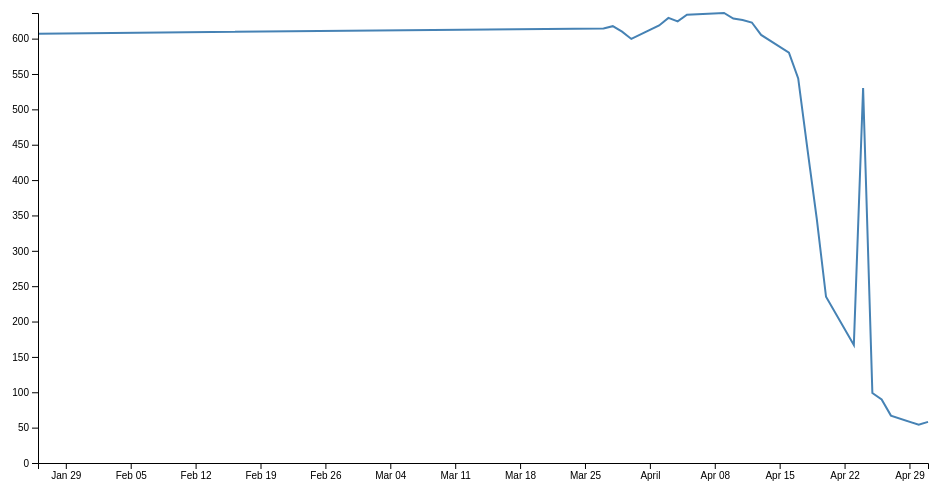
D3 v4 page, settled after 480 driven frames (8 s of simulated time); the page loaded 1 data file(s).



// set the dimensions and margins of the graph
var margin = {top: 20, right: 20, bottom: 30, left: 50},
    width = 960 - margin.left - margin.right,
    height = 500 - margin.top - margin.bottom;

// parse the date / time
var parseTime = d3.timeParse("%d-%b-%y");

// set the ranges
var x = d3.scaleTime().range([0, width]);
var y = d3.scaleLinear().range([height, 0]);

// define the line
var valueline = d3.line()
    .x(function(d) { return x(d.date1); })
    .y(function(d) { return y(d.close); });

// append the svg obgect to the body of the page
// appends a 'group' element to 'svg'
// moves the 'group' element to the top left margin
var svg = d3.select("body").append("svg")
    .attr("width", width + margin.left + margin.right)
    .attr("height", height + margin.top + margin.bottom)
  .append("g")
    .attr("transform",
          "translate(" + margin.left + "," + margin.top + ")");

// Get the data
d3.csv("../data/data.csv", function(error, data) {
  if (error) throw error;

  // format the data
  data.forEach(function(d) {
      d.date1 = parseTime(d.date);
      d.close = +d.close;
  });

  // Scale the range of the data
  x.domain(d3.extent(data, function(d) { return d.date1; }));
  y.domain([0, d3.max(data, function(d) { return d.close; })]);

  // Add the valueline path.
  svg.append("path")
      .data([data])
      .attr("class", "line")
      .attr("d", valueline);

  // Add the X Axis
  svg.append("g")
      .attr("transform", "translate(0," + height + ")")
      .call(d3.axisBottom(x));

  // Add the Y Axis
  svg.append("g")
      .call(d3.axisLeft(y));

  // The table generation function
  function tabulate(data, columns) {
    var table = d3.select("body").append("table")
        .attr("style", "margin: 0px auto"), 
      thead = table.append("thead"),
      tbody = table.append("tbody");

    // append the header row
    thead.append("tr") 
      .selectAll("th")
      .data(columns) 
      .enter() 
        .append("th")
        .text(function(column) { return column; });

    // create a row for each object in the data
    var rows = tbody.selectAll("tr") 
      .data(data)
      .enter() 
        .append("tr");

    // create a cell in each row for each column
    var cells = rows.selectAll("td") 
      .data(function(row) {
        return columns.map(function(column) {
          return {column: column, value: row[column]};
        }); 
    })
    .enter()
      .append("td")
      .attr("style", "font-family: Courier") // sets the font style
      .html(function(d) { return d.value; }); 

    return table;
  }

  // render the table
  var peopleTable = tabulate(data, ["date", "close"]);

});



### data: ../data/data.csv
date, close
1-May-12, 58.13
30-Apr-12, 53.98
27-Apr-12, 67.00
26-Apr-12, 89.70
25-Apr-12, 99.00
24-Apr-12, 530.3
23-Apr-12, 166.7
20-Apr-12, 235
19-Apr-12, 345.4
18-Apr-12, 443.3
17-Apr-12, 543.7
16-Apr-12, 580.1
13-Apr-12, 605.2
12-Apr-12, 622.8
11-Apr-12, 626.2
10-Apr-12, 628.4
9-Apr-12, 636.2
5-Apr-12, 633.7
4-Apr-12, 624.3
3-Apr-12, 629.3
2-Apr-12, 618.6
30-Mar-12, 599.5
29-Mar-12, 609.9
28-Mar-12, 617.6
27-Mar-12, 614.5
26-Jan-12, 607